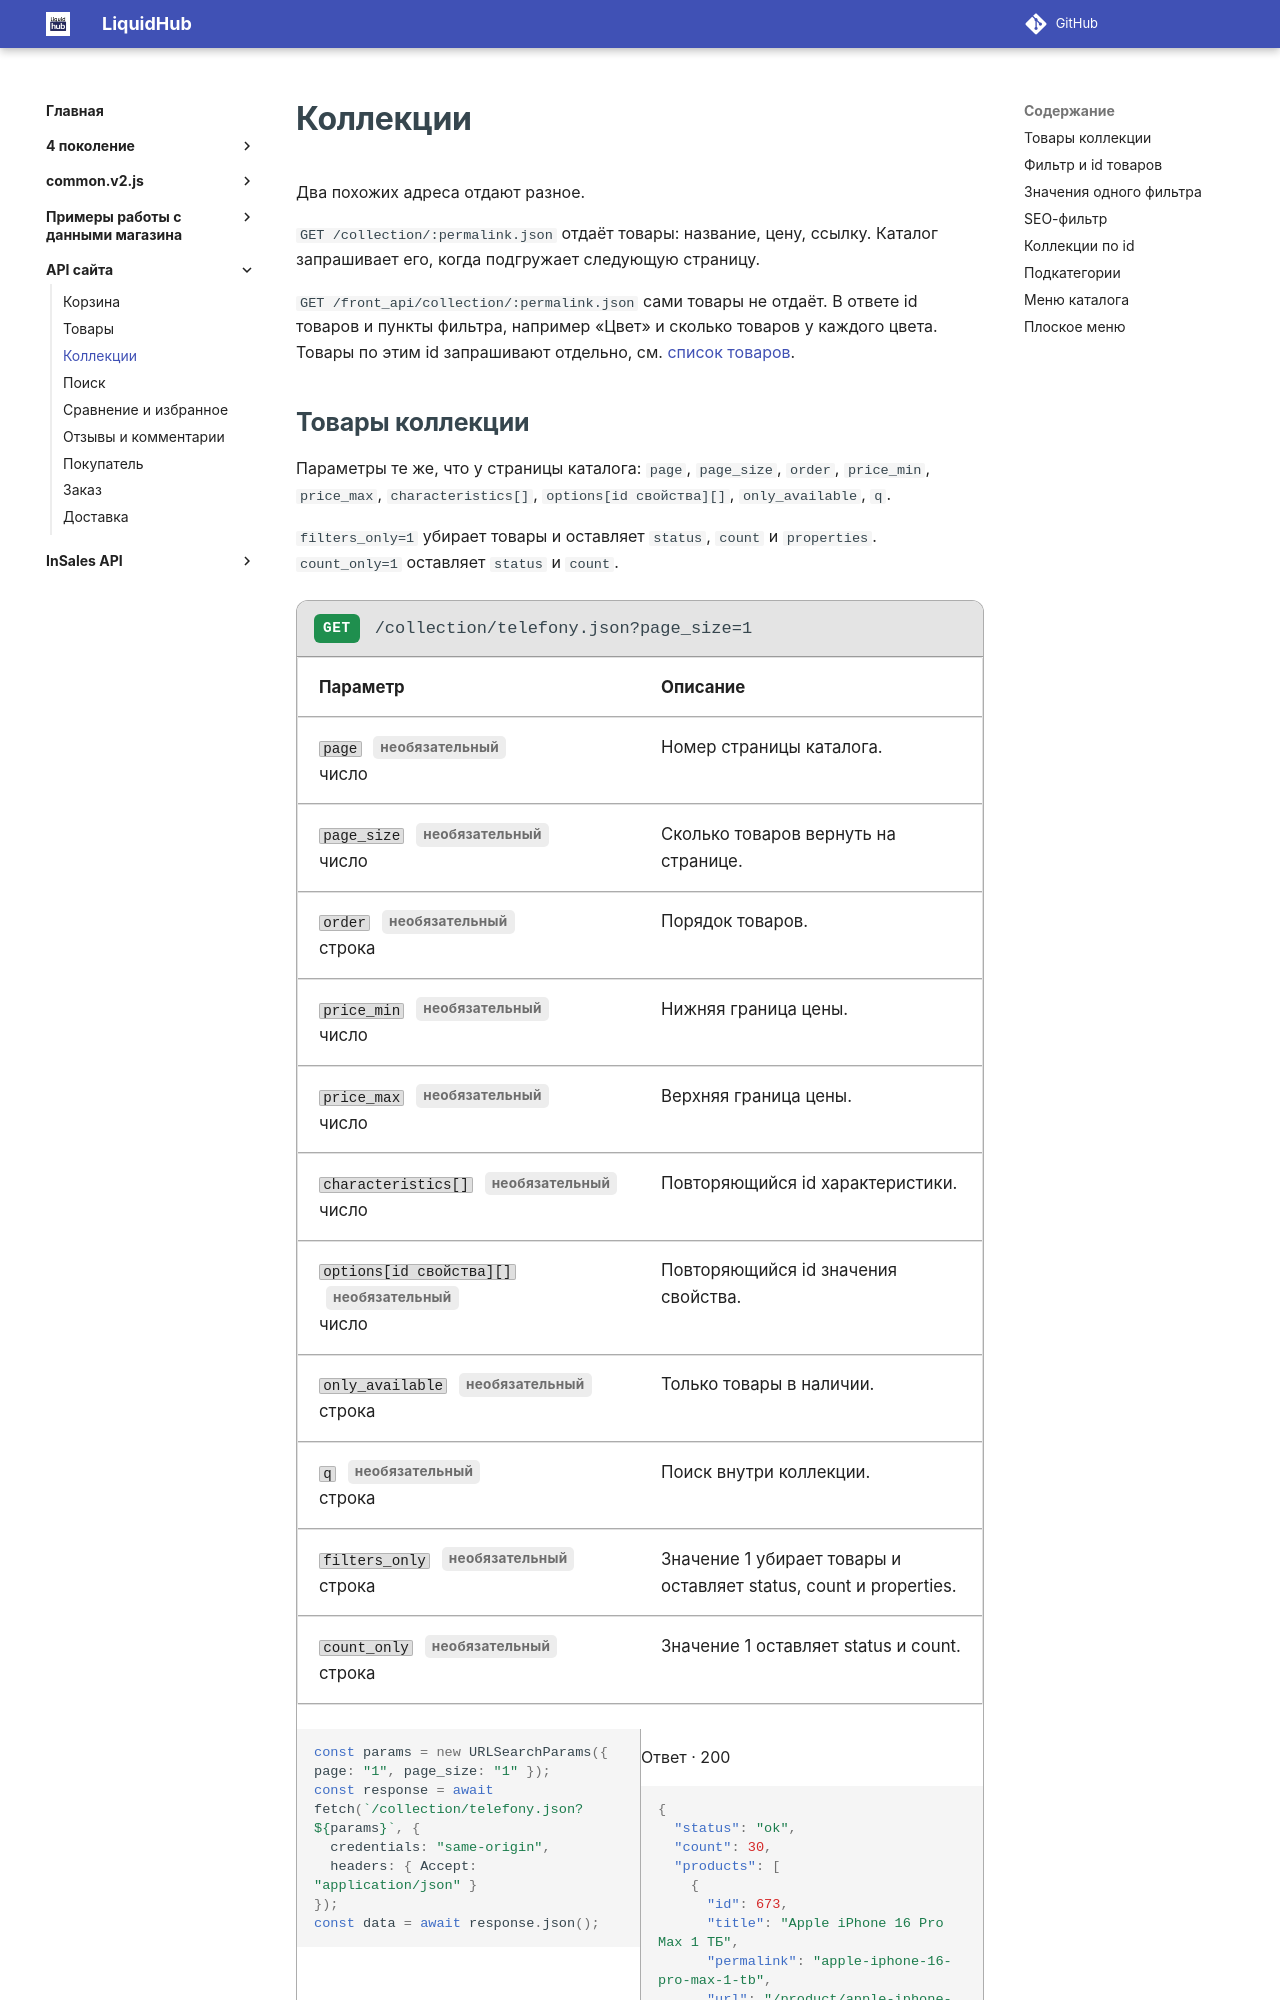

repository: insales/insales-docs-source · page: API сайта/коллекции/index.html · generator: mkdocs

---
seo_title: "Коллекции и категории — API сайта InSales"
description: "Получение товаров коллекции и дерева категорий через API сайта InSales: адреса JSON-методов, параметры и примеры ответов."
---

# Коллекции

Два похожих адреса отдают разное.

`GET /collection/:permalink.json` отдаёт товары: название, цену, ссылку. Каталог запрашивает его, когда подгружает следующую страницу.

`GET /front_api/collection/:permalink.json` сами товары не отдаёт. В ответе id товаров и пункты фильтра, например «Цвет» и сколько товаров у каждого цвета. Товары по этим id запрашивают отдельно, см. [список товаров](товары.md).
